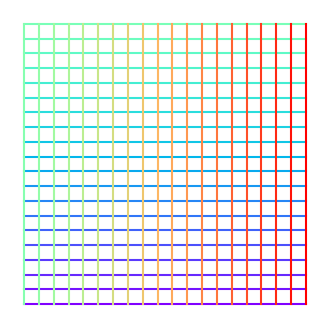
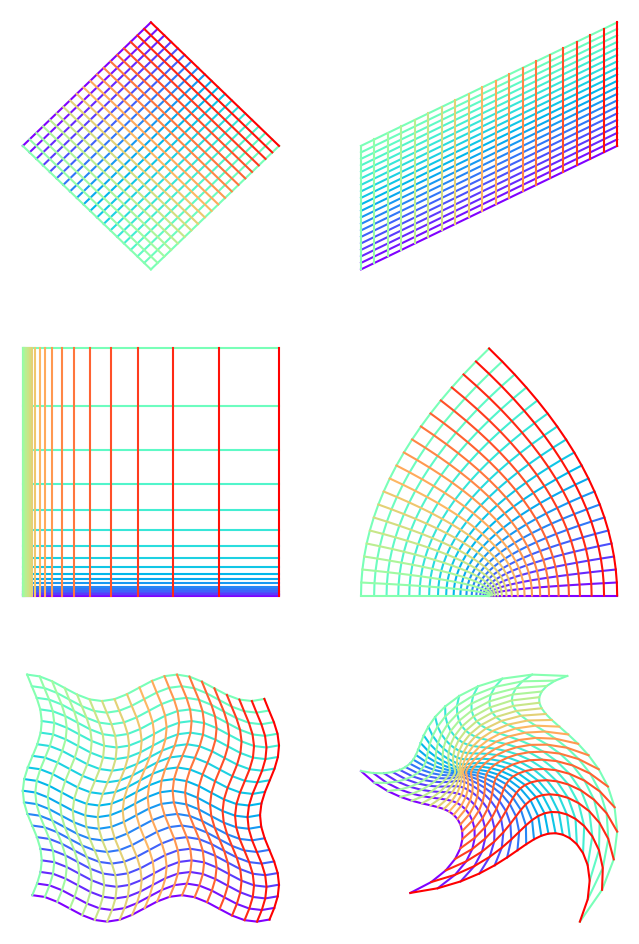

Write Python code to recreate these figures, in order.
#!/usr/bin/env python3
# -*- coding: utf-8 -*-
"""
Created on Sun Jun 23 12:52:12 2024

[redacted]
"""


import math

import numpy as np
import matplotlib.pyplot as plt
from matplotlib import cm
import os


# 绘制网格
# p = plt.rcParams
# p["font.sans-serif"] = ["Roboto"]
# p["font.weight"] = "light"
# p["ytick.minor.visible"] = True
# p["xtick.minor.visible"] = True
# p["axes.grid"] = True
# p["grid.color"] = "0.5"
# p["grid.linewidth"] = 0.5

colormap = cm.get_cmap("rainbow")

def plot_grid(
    xmin: float,
    xmax: float,
    ymin: float,
    ymax: float,
    n_lines: int,
    line_points: int,
    map_func,
):
    lines = []
    # 水平线
    for y in np.linspace(ymin, ymax, n_lines):
        lines.append([map_func(x, y) for x in np.linspace(xmin, xmax, line_points)])
    print(f"1 {len(lines)}, {len(lines[0])}")
    # 竖直线
    for x in np.linspace(xmin, xmax, n_lines):
        lines.append([map_func(x, y) for y in np.linspace(ymin, ymax, line_points)])
    print(f"2 {len(lines)}, {len(lines[0])}")
    # 绘制所有线条
    for i, line in enumerate(lines):
        p = i / (len(lines) - 1)
        xs, ys = zip(*line)
        # 利用颜色映射
        plt.plot(xs, ys, color=colormap(p))

# 各种映射
def identity(x, y):
    return x, y

def rotate_scale(x, y):
    return x + y, x - y

def shear(x, y):
    return x, x + y

def exp(x, y):
    return math.exp(x), math.exp(y)

def complex_sq(x, y):
    c = complex(x, y) ** 2
    return (c.real, c.imag)

def sin_cos(x: float, y: float):
    return x + math.sin(y * 2) * 0.2, y + math.cos(x * 2) * 0.3

def vortex(x: float, y: float):
    dst = (x - 2) ** 2 + (y - 2) ** 2
    ang = math.atan2(y - 2, x - 2)
    return math.cos(ang - dst * 0.1) * dst, math.sin(ang - dst * 0.1) * dst

## 1
fig = plt.figure(figsize=(4, 4))

# 原图
ax = fig.add_subplot(111)
plot_grid(0, 5, 0, 5, 20, 20, identity)

ax.axis('off')
# fig.savefig('Figures/原始网格.svg', format='svg')
plt.show()

## 2
fig = plt.figure(figsize=(8, 12))

ax = fig.add_subplot(3, 2, 1)
plot_grid(0, 5, 0, 5, 20, 20, rotate_scale)
ax.axis('off')

ax = fig.add_subplot(3, 2, 2)
plot_grid(0, 5, 0, 5, 20, 20, shear)
ax.axis('off')

ax = fig.add_subplot(3, 2, 3)
plot_grid(0, 5, 0, 5, 20, 20, exp)
ax.axis('off')

ax = fig.add_subplot(3, 2, 4)
plot_grid(0, 5, 0, 5, 20, 20, complex_sq)
ax.axis('off')

ax = fig.add_subplot(3, 2, 5)
plot_grid(0, 5, 0, 5, 20, 20, sin_cos)
ax.axis('off')

ax = fig.add_subplot(3, 2, 6)
plot_grid(0, 5, 0, 5, 20, 20, vortex)
ax.axis('off')

# fig.savefig('Figures/线性、非线性变换.svg', format='svg')
plt.show()





































